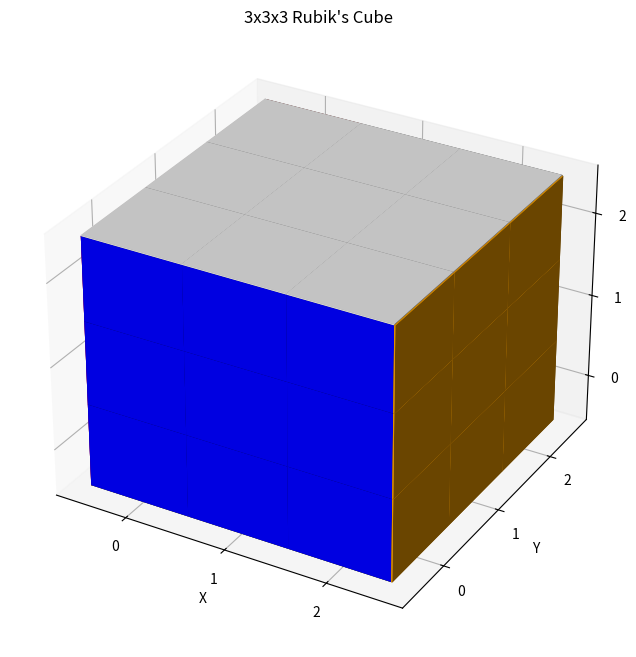
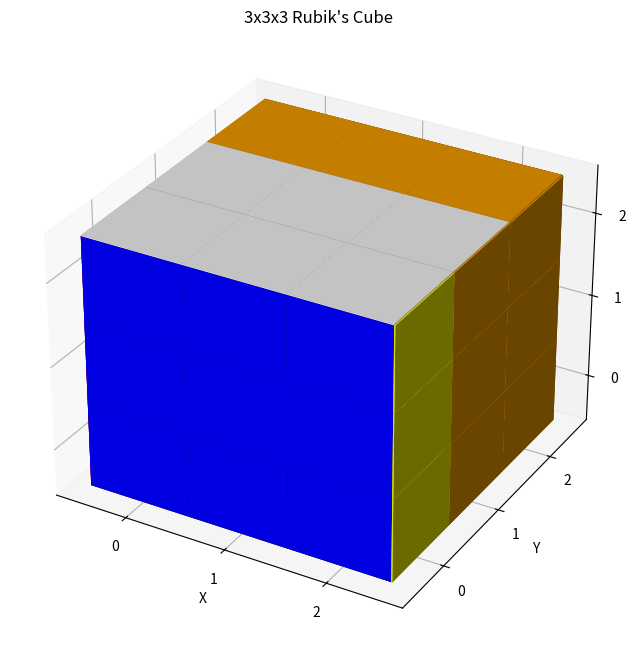

Generate these figures, in order, with matplotlib:
import numpy as np
import matplotlib.pyplot as plt
from mpl_toolkits.mplot3d.art3d import Poly3DCollection
from matplotlib.colors import ListedColormap

class Cube3x3:
    def __init__(self):

        # note
        # 0 = white
        # 1 = red
        # 2 = blue
        # 3 = orange
        # 4 = green
        # 5 = yellow
        self.colors = ['white', 'red', 'blue', 'orange', 'green', 'yellow']
        self.cmap = ListedColormap(self.colors)
        self.faces = np.array(
            [
                [
                    [0, 0, 0],
                    [0, 0, 0],
                    [0, 0, 0]
                ],
                [
                    [1, 1, 1],
                    [1, 1, 1],
                    [1, 1, 1]
                ],
                [
                    [2, 2, 2],
                    [2, 2, 2],
                    [2, 2, 2]
                ],
                [
                    [3, 3, 3],
                    [3, 3, 3],
                    [3, 3, 3]
                ],
                [
                    [0, 0, 1],
                    [1, 2, 3],
                    [3, 4, 5]
                ],
                [
                    [5, 5, 5],
                    [5, 5, 5],
                    [5, 5, 5]
                ]
            ]
        )

        self.move_mapping = {
            'R': self.R,
            'Ri': self.Ri,
            'L': self.L,
            'Li': self.Li,
            'U': self.U,
            'Ui': self.Ui,
            'D': self.D,
            'Di': self.Di,
            'F': self.F,
            'Fi': self.Fi,
            'B': self.B,
            'Bi': self.Bi,
            'R2': self.R2,
            'L2': self.L2,
            'U2': self.U2,
            'D2': self.D2,
            'F2': self.F2,
            'B2': self.B2,
        }
        
    def move(self, moves_string, print_moves=False):
        # Replace special characters and split the input string
        moves_string = moves_string.replace("’", "i")  # Replace special single quote character
        moves_string = moves_string.replace("'", "i")  # Replace special single quote character
        moves_list = moves_string.split()

        # Iterate through the list of move names and convert to method calls
        method_calls = []
        for move in moves_list:
            if move in self.move_mapping:
                method_calls.append(self.move_mapping[move])
            else:
                method_calls.append("Invalid Move: " + move)

        # Print the converted method calls
        for method_call in method_calls:
            if print_moves:
                print(self.print_cube())
            method_call()
        if print_moves:
            print(self.print_cube())
    ## Possible Moves

    def U(self):
        self.faces[0] = np.rot90(self.faces[0],-1) # rotating clockwise
        temp = self.faces[4][0].copy()
        self.faces[4][0] = self.faces[1][0]
        self.faces[1][0] = self.faces[2][0]
        self.faces[2][0] = self.faces[3][0]
        self.faces[3][0] = temp
    def Ui(self):
        self.faces[0] = np.rot90(self.faces[0],1) # rotating anti clockwise
        temp = self.faces[4][0].copy()
        self.faces[4][0] = self.faces[3][0]
        self.faces[3][0] = self.faces[2][0]
        self.faces[2][0] = self.faces[1][0]
        self.faces[1][0] = temp
    def U2(self):
        self.U()
        self.U()
    def D(self):
        self.faces[5] = np.rot90(self.faces[5],-1) # rotating clockwise
        temp = self.faces[4][2].copy()
        self.faces[4][2] = self.faces[3][2]
        self.faces[3][2] = self.faces[2][2]
        self.faces[2][2] = self.faces[1][2]
        self.faces[1][2] = temp
    def Di(self):
        self.faces[5] = np.rot90(self.faces[5],1) # rotating anti clockwise
        temp = self.faces[4][2].copy()
        self.faces[4][2] = self.faces[1][2]
        self.faces[1][2] = self.faces[2][2]
        self.faces[2][2] = self.faces[3][2]
        self.faces[3][2] = temp
    def D2(self):
        self.D()
        self.D()
    def R(self):
        self.faces[3] = np.rot90(self.faces[3],-1) # rotating clockwise
        temp = self.faces[0][:,2].copy()
        self.faces[0][:,2] = self.faces[2][:,2]
        self.faces[2][:,2] = self.faces[5][:,2]
        self.faces[5][:,2] = self.faces[4][::-1,0]
        self.faces[4][::-1,0] = temp
    def Ri(self):
        self.faces[3] = np.rot90(self.faces[3],1) # rotating anti clockwise
        temp = self.faces[0][:,2].copy()
        self.faces[0][:,2] = self.faces[4][::-1,0]
        self.faces[4][::-1,0] = self.faces[5][:,2]
        self.faces[5][:,2] = self.faces[2][:,2]
        self.faces[2][:,2] = temp
    def R2(self):
        self.R()
        self.R()
    def L(self):
        self.faces[1] = np.rot90(self.faces[1],-1) # rotating clockwise
        temp = self.faces[0][:,0].copy()
        self.faces[0][:,0] = self.faces[4][::-1,2]
        self.faces[4][::-1,2] = self.faces[5][:,0]
        self.faces[5][:,0] = self.faces[2][:,0]
        self.faces[2][:,0] = temp
    def Li(self):
        self.faces[1] = np.rot90(self.faces[1],+1) # rotating anti clockwise
        temp = self.faces[0][:,0].copy()
        self.faces[0][:,0] = self.faces[2][:,0]
        self.faces[2][:,0] = self.faces[5][:,0]
        self.faces[5][:,0] = self.faces[4][::-1,2]
        self.faces[4][::-1,2] = temp
    def L2(self):
        self.L()
        self.L()
    def F(self):
        self.faces[2] = np.rot90(self.faces[2],-1) # rotating clockwise
        temp = self.faces[0][2].copy()
        self.faces[0][2] = self.faces[1][::-1,2]
        self.faces[1][:,2] = self.faces[5][0]
        # in reverse order swapping columns
        self.faces[5][0] = self.faces[3][::-1,0]
        self.faces[3][:,0] = temp
    def Fi(self):
        self.faces[2] = np.rot90(self.faces[2],1) # rotating anti clockwise
        temp = self.faces[0][2].copy()
        self.faces[0][2] = self.faces[3][:,0]
        self.faces[3][::-1,0] = self.faces[5][0]
        self.faces[5][0] = self.faces[1][:,2]
        self.faces[1][::-1,2] = temp
    def F2(self):
        self.F()
        self.F()
    def B(self):
        self.faces[4] = np.rot90(self.faces[4],1) # rotating clockwise
        temp = self.faces[0][0].copy()
        self.faces[0][0] = self.faces[3][:,2]
        self.faces[3][::-1,2] = self.faces[5][2]
        self.faces[5][2] = self.faces[1][:,0]
        self.faces[1][::-1,0] = temp
    def Bi(self):
        self.faces[4] = np.rot90(self.faces[4],-1) # rotating anti clockwise
        temp = self.faces[0][0].copy()
        self.faces[0][0] = self.faces[1][::-1,0]
        self.faces[1][:,0] = self.faces[5][2]
        self.faces[5][2] = self.faces[3][::-1,2]
        self.faces[3][:,2] = temp
    def B2(self):
        self.B()
        self.B()


    def print_cube(self):
        fig, axs = plt.subplots(2, 3, figsize=(8, 6))

        # Plot each 2D slice with the specified colors
        for i, ax in enumerate(axs.flat):
            for j in range(1, 3):
                ax.axhline(j - 0.5, color='black', linewidth=1)
                ax.axvline(j - 0.5, color='black', linewidth=1) 
            ax.imshow(self.faces[i], cmap=self.cmap, vmin=0, vmax=5)
            ax.set_title(f'{self.colors[i]} face')
            ax.axis('off')


        # Adjust layout and display the plot
        plt.tight_layout()
        plt.show()

    def print_3d(self):
        fig = plt.figure(figsize=(8, 8))
        ax = fig.add_subplot(111, projection='3d')

        for f in range(6):
            for i in range(3):
                for j in range(3):
                    color_idx = self.faces[f, i, j]  # Accessing faces in reverse order to match plotting
                    face_color = self.colors[color_idx]
                    # current view is top, front, right
                    # top bar (Working)
                    if f == 0:
                        ax.bar3d(j, 2-i, 3, 1, 1, 0.01, shade=True, color=face_color)
                    # left bar
                    elif f == 1:
                        ax.bar3d(0, 2-j, 2-i, 0.01, 1, 1, shade=True, color=face_color)
                    # front bar (Working)
                    elif f == 2:
                        ax.bar3d(j, 0, 2-i, 1, 0.01, 1, shade=True, color=face_color)
                    # right bar
                    elif f == 3:
                        ax.bar3d(3, 2-j, 2-i, 0.01, 1, 1, shade=True, color=face_color)
                    # back bar
                    elif f == 4:
                        ax.bar3d(2-j, 3, 2-i, 1, 0.01, 1, shade=True, color=face_color)
                    # bottom bar (Working)
                    elif f == 5:
                        ax.bar3d(j, i, 0, 1, 1, 0.01, shade=True, color=face_color)

        ax.set_xlabel('X')
        ax.set_ylabel('Y')
        ax.set_zlabel('Z')
        ax.set_title('3x3x3 Rubik\'s Cube')
        ax.set_xticks([0.5, 1.5, 2.5])
        ax.set_yticks([0.5, 1.5, 2.5])
        ax.set_zticks([0.5, 1.5, 2.5])
        ax.set_xticklabels(['0', '1', '2'])
        ax.set_yticklabels(['0', '1', '2'])
        ax.set_zticklabels(['0', '1', '2'])

        plt.show()


cube = Cube3x3()
cube.print_3d()
moves = 'B'
cube.move(moves)
cube.print_3d()
